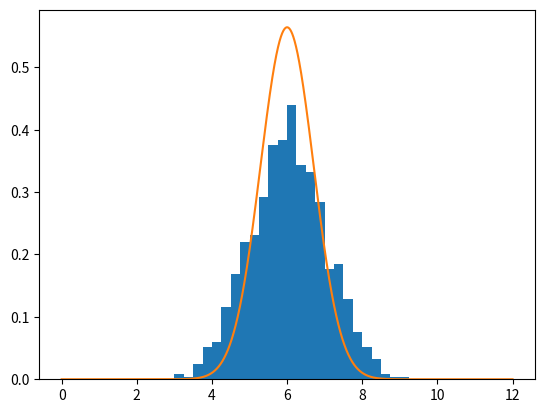

Recreate this plot in Python.
import matplotlib.pyplot as plt
import numpy as np
from scipy.stats import norm

rng = np.random.default_rng(250198)
r = rng.uniform(size=[1000, 12])
x = np.linspace(0, 12, int(1E6))

plt.hist(r.sum(axis=1), range = (0, 12), bins=48, density=True, label='Sums')
plt.plot(x, norm.pdf(x, 6, 1/np.sqrt(2)), label=r'$N(6, 1/\sqrt{2})$')
plt.show()